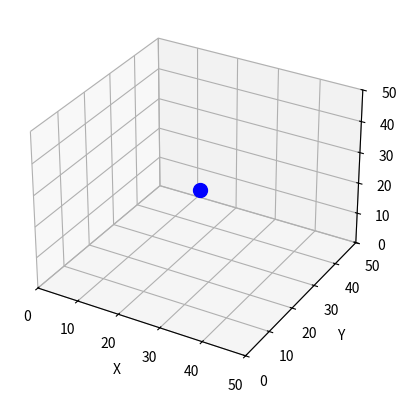

Write the Python code that produced this figure.
import numpy as np
import matplotlib.pyplot as plt
from mpl_toolkits.mplot3d import Axes3D
from matplotlib.animation import FuncAnimation

# Set up the figure and 3D axis
fig = plt.figure()
ax = fig.add_subplot(111, projection='3d')

# Set the initial position of the ball
ballX = 25
ballY = 25
ballZ = 25

# Parameters for the simulation
gravity = 10
ballSpeed = 0
delta_t = 0.1  # Time step
energy_loss_factor = 0.9  # Factor by which the speed is reduced after each bounce

# Set the limits of the plot
ax.set_xlim(0, 50)
ax.set_ylim(0, 50)
ax.set_zlim(0, 50)
ax.set_xlabel('X')
ax.set_ylabel('Y')
ax.set_zlabel('Z')

# Plot the initial position of the ball
ball, = ax.plot([ballX], [ballY], [ballZ], 'bo', markersize=10)

def update(frame):
    global ballZ, ballSpeed, gravity

    # Apply gravity to the ball's speed
    ballSpeed -= gravity * delta_t
    
    # Update the ball's position based on its speed
    ballZ += ballSpeed * delta_t

    # Check for bounce on the ground (z=0 plane)
    if ballZ <= 0:
        ballZ = 0  # Ensure the ball doesn't go below ground
        ballSpeed = -ballSpeed * energy_loss_factor  # Reverse and reduce the speed

    # Update the position of the ball
    ball.set_data([ballX], [ballY])
    ball.set_3d_properties([ballZ])

    print(ballX,ballY,ballZ)

    return ball,

# Create the animation
ani = FuncAnimation(fig, update, frames=200, interval=20, blit=True)

# Show the plot
plt.show()
